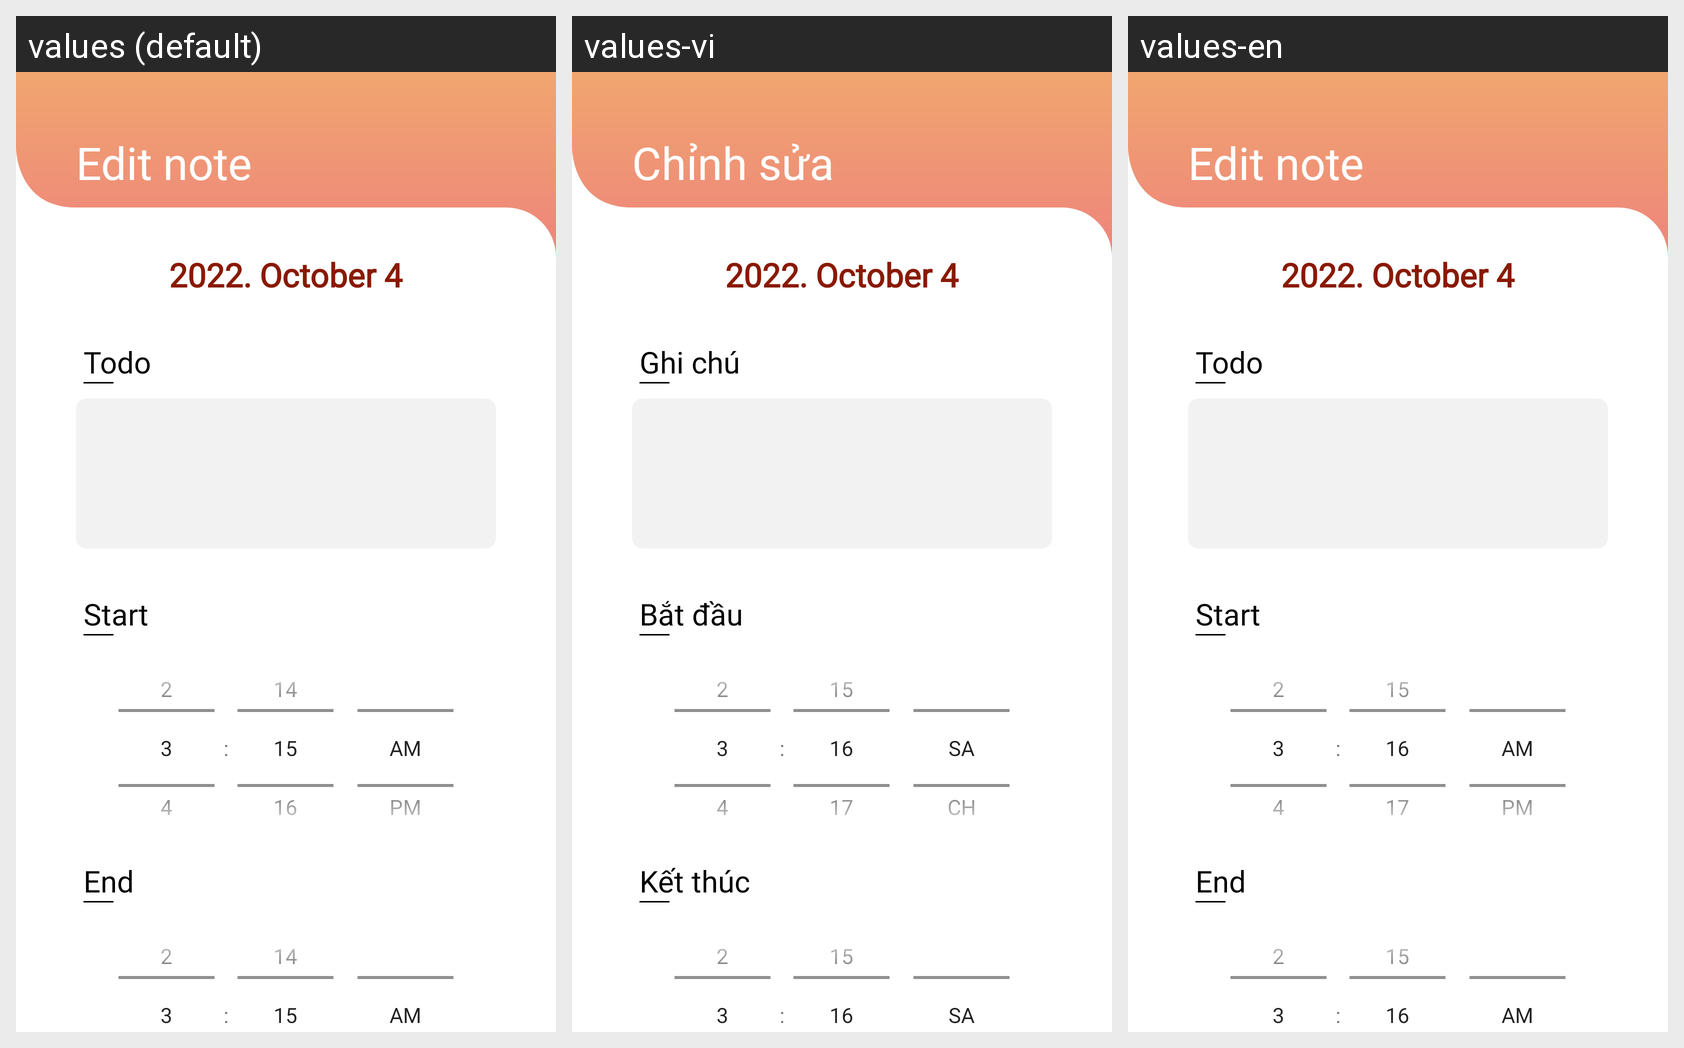

This grid shows one Android layout under several languages. Give, for every string resource on the screen, its name, the default text and each shown locale's text.
Android screen res/layout/activity_edit_todo.xml rendered under 3 locales, left to right: values (default), values-vi, values-en. Device: Nexus 5 (rendered at 1080×1920; each locale shown at half size, 540×960, under a caption strip naming it); theme AppTheme.NoStatusBar.
Strings drawn on this screen, with the default value and each locale's value (text and hints the layout hard-codes, and strings that could not be matched under every locale, appear in the picture but are not listed):

edit_note
  values: Edit note
  values-vi: Chỉnh sửa
  values-en: Edit note

create_todo
  values: Todo
  values-vi: Ghi chú
  values-en: Todo

start
  values: Start
  values-vi: Bắt đầu
  values-en: Start

end
  values: End
  values-vi: Kết thúc
  values-en: End
